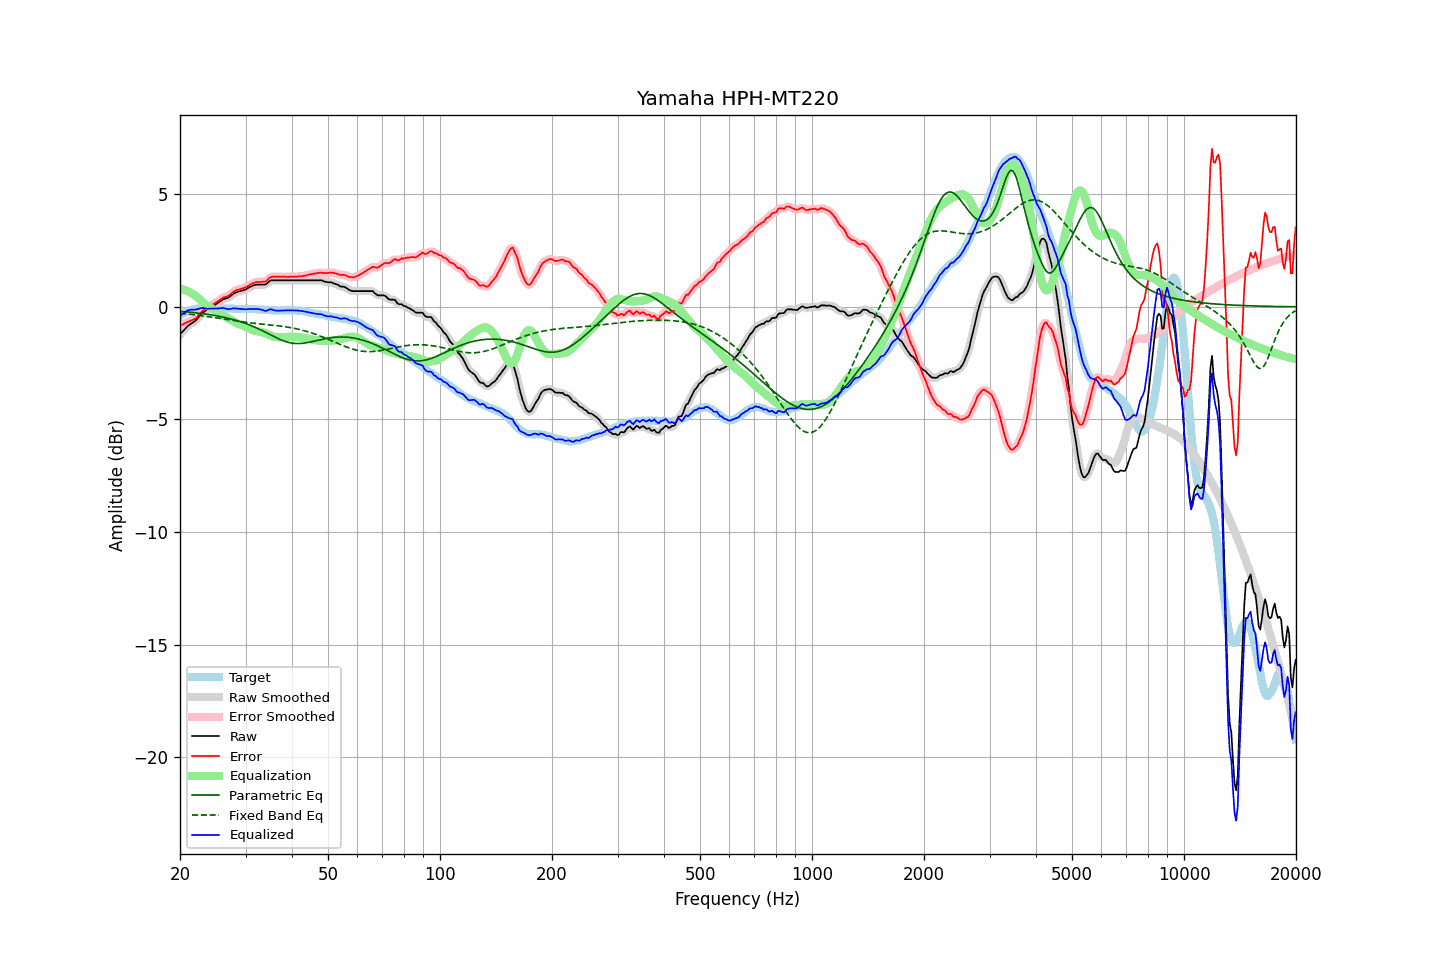

The table this chart was drawn from, first rows:
frequency, raw, error, smoothed, error_smoothed, equalization, parametric_eq, fixed_band_eq, equalized_raw, equalized_smoothed, target
20.00, -1.22, -0.83, -1.22, -0.83, 0.80, -0.20, -0.29, -0.42, -0.42, -0.40
20.20, -1.14, -0.80, -1.14, -0.80, 0.79, -0.21, -0.30, -0.35, -0.35, -0.35
20.40, -1.07, -0.78, -1.06, -0.76, 0.77, -0.21, -0.30, -0.30, -0.29, -0.30
20.61, -0.99, -0.73, -0.99, -0.73, 0.75, -0.22, -0.31, -0.25, -0.24, -0.27
20.81, -0.91, -0.70, -0.91, -0.70, 0.72, -0.22, -0.32, -0.19, -0.19, -0.22
21.02, -0.84, -0.67, -0.85, -0.66, 0.69, -0.23, -0.32, -0.15, -0.16, -0.18
21.23, -0.79, -0.64, -0.79, -0.64, 0.65, -0.24, -0.33, -0.14, -0.14, -0.16
21.44, -0.74, -0.61, -0.74, -0.61, 0.61, -0.24, -0.34, -0.13, -0.13, -0.14
21.66, -0.69, -0.58, -0.70, -0.58, 0.57, -0.25, -0.35, -0.12, -0.13, -0.12
21.87, -0.65, -0.55, -0.65, -0.55, 0.52, -0.26, -0.36, -0.13, -0.12, -0.11
22.09, -0.59, -0.51, -0.58, -0.50, 0.47, -0.27, -0.36, -0.12, -0.12, -0.09
22.31, -0.51, -0.43, -0.51, -0.43, 0.41, -0.28, -0.37, -0.10, -0.10, -0.08
22.54, -0.42, -0.35, -0.42, -0.35, 0.35, -0.28, -0.38, -0.08, -0.08, -0.08
22.76, -0.34, -0.27, -0.34, -0.26, 0.28, -0.29, -0.39, -0.06, -0.06, -0.08
22.99, -0.26, -0.18, -0.27, -0.19, 0.22, -0.30, -0.40, -0.04, -0.05, -0.09
23.22, -0.22, -0.14, -0.22, -0.13, 0.16, -0.31, -0.41, -0.07, -0.06, -0.09
23.45, -0.17, -0.09, -0.17, -0.09, 0.10, -0.32, -0.42, -0.07, -0.07, -0.09
23.69, -0.13, -0.06, -0.13, -0.05, 0.05, -0.33, -0.43, -0.09, -0.08, -0.08
23.92, -0.08, -0.01, -0.08, -0.01, -0.00, -0.34, -0.44, -0.08, -0.08, -0.08
24.16, -0.04, 0.03, -0.04, 0.03, -0.04, -0.35, -0.45, -0.08, -0.08, -0.08
24.40, 0.01, 0.07, 0.01, 0.08, -0.08, -0.36, -0.46, -0.08, -0.08, -0.07
24.65, 0.05, 0.12, 0.05, 0.12, -0.13, -0.38, -0.47, -0.08, -0.08, -0.08
24.89, 0.10, 0.17, 0.10, 0.17, -0.18, -0.39, -0.48, -0.08, -0.08, -0.08
25.14, 0.15, 0.22, 0.15, 0.22, -0.22, -0.40, -0.49, -0.08, -0.08, -0.08
25.39, 0.20, 0.26, 0.20, 0.27, -0.27, -0.41, -0.50, -0.07, -0.07, -0.07
25.65, 0.25, 0.31, 0.25, 0.32, -0.31, -0.43, -0.52, -0.06, -0.06, -0.07
25.91, 0.30, 0.37, 0.30, 0.37, -0.35, -0.44, -0.53, -0.05, -0.06, -0.08
26.16, 0.34, 0.41, 0.33, 0.41, -0.39, -0.46, -0.54, -0.05, -0.06, -0.08
26.43, 0.36, 0.43, 0.36, 0.43, -0.43, -0.47, -0.55, -0.07, -0.07, -0.08
26.69, 0.38, 0.45, 0.38, 0.46, -0.47, -0.49, -0.56, -0.09, -0.09, -0.08
26.96, 0.41, 0.48, 0.41, 0.49, -0.51, -0.51, -0.57, -0.10, -0.10, -0.08
27.23, 0.46, 0.53, 0.46, 0.53, -0.55, -0.52, -0.58, -0.10, -0.10, -0.08
27.50, 0.51, 0.58, 0.51, 0.59, -0.60, -0.54, -0.59, -0.09, -0.08, -0.08
27.77, 0.57, 0.65, 0.56, 0.65, -0.64, -0.56, -0.61, -0.07, -0.07, -0.09
28.05, 0.61, 0.69, 0.61, 0.70, -0.68, -0.58, -0.62, -0.07, -0.07, -0.09
28.33, 0.64, 0.73, 0.64, 0.73, -0.71, -0.60, -0.63, -0.07, -0.07, -0.10
28.62, 0.67, 0.76, 0.67, 0.76, -0.75, -0.62, -0.64, -0.08, -0.08, -0.10
28.90, 0.69, 0.77, 0.69, 0.78, -0.78, -0.65, -0.65, -0.09, -0.09, -0.09
29.19, 0.71, 0.80, 0.71, 0.80, -0.80, -0.67, -0.66, -0.09, -0.09, -0.10
29.48, 0.73, 0.81, 0.73, 0.82, -0.83, -0.69, -0.67, -0.10, -0.10, -0.09
29.78, 0.75, 0.84, 0.75, 0.84, -0.86, -0.72, -0.68, -0.11, -0.11, -0.10
30.08, 0.78, 0.86, 0.78, 0.87, -0.89, -0.74, -0.69, -0.11, -0.11, -0.09
30.38, 0.82, 0.91, 0.82, 0.91, -0.92, -0.77, -0.70, -0.10, -0.10, -0.10
30.68, 0.86, 0.95, 0.86, 0.95, -0.95, -0.80, -0.71, -0.10, -0.10, -0.10
30.99, 0.90, 0.99, 0.90, 1.00, -0.99, -0.83, -0.71, -0.09, -0.09, -0.10
31.30, 0.93, 1.03, 0.93, 1.03, -1.02, -0.86, -0.72, -0.09, -0.09, -0.11
31.61, 0.96, 1.06, 0.96, 1.06, -1.05, -0.89, -0.73, -0.09, -0.09, -0.11
31.93, 0.98, 1.08, 0.98, 1.09, -1.07, -0.92, -0.74, -0.09, -0.09, -0.11
32.24, 0.99, 1.10, 0.99, 1.10, -1.08, -0.95, -0.75, -0.10, -0.10, -0.12
32.57, 0.99, 1.10, 0.99, 1.11, -1.09, -0.98, -0.75, -0.11, -0.10, -0.12
32.89, 0.99, 1.10, 0.99, 1.11, -1.11, -1.02, -0.76, -0.12, -0.12, -0.12
33.22, 0.99, 1.11, 0.98, 1.11, -1.12, -1.05, -0.77, -0.13, -0.14, -0.13
33.55, 0.99, 1.11, 0.98, 1.11, -1.14, -1.09, -0.77, -0.16, -0.16, -0.13
33.89, 0.99, 1.12, 1.00, 1.13, -1.17, -1.13, -0.78, -0.18, -0.17, -0.14
34.23, 1.03, 1.16, 1.04, 1.18, -1.20, -1.16, -0.79, -0.17, -0.16, -0.14
34.57, 1.10, 1.24, 1.09, 1.24, -1.23, -1.20, -0.80, -0.13, -0.14, -0.15
34.92, 1.16, 1.30, 1.15, 1.29, -1.26, -1.23, -0.80, -0.11, -0.12, -0.15
35.27, 1.18, 1.33, 1.18, 1.33, -1.29, -1.27, -0.81, -0.11, -0.12, -0.16
35.62, 1.18, 1.33, 1.18, 1.34, -1.32, -1.31, -0.82, -0.14, -0.14, -0.16
35.97, 1.18, 1.33, 1.18, 1.34, -1.34, -1.34, -0.82, -0.16, -0.16, -0.16
... 635 more rows
